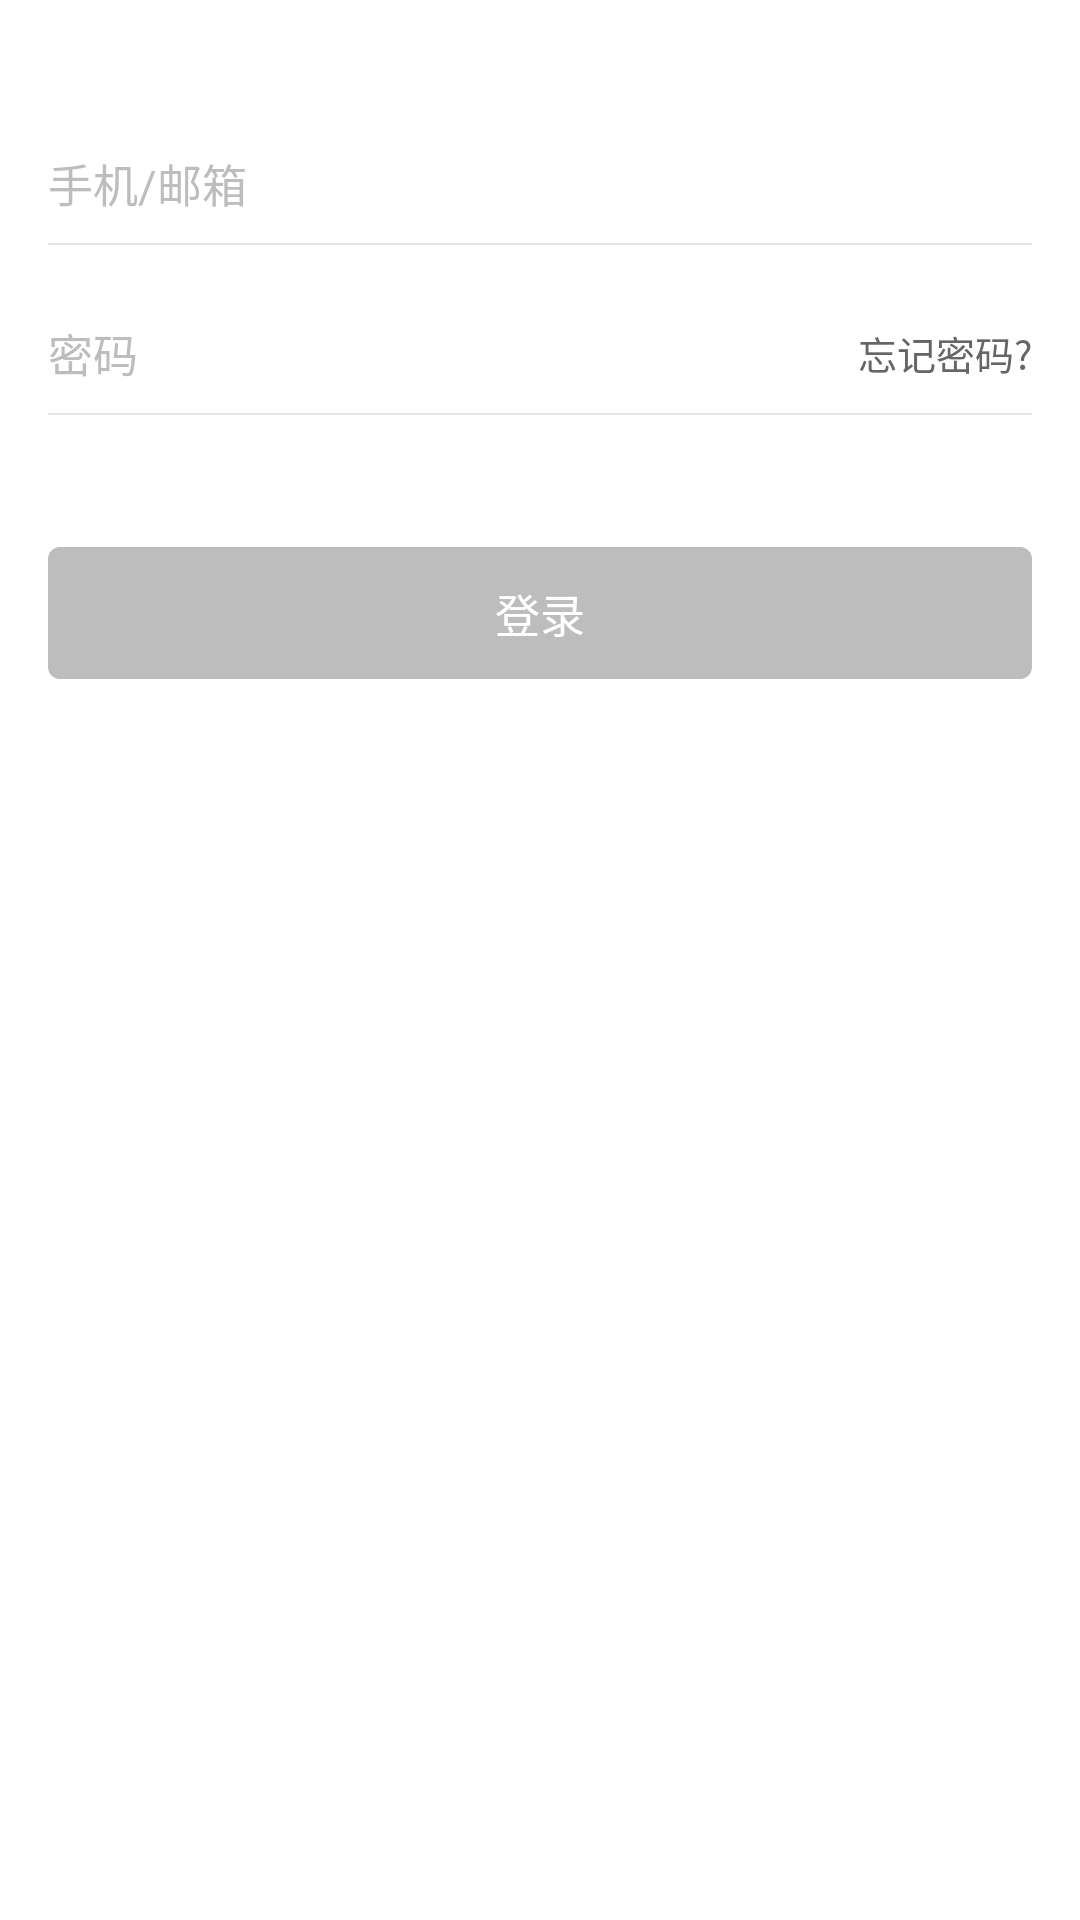

Layout XML and referenced resources for this Android screen:
<!-- AndroidManifest.xml: application theme AppTheme -->
<!-- res/layout/fragment_login.xml -->
<?xml version="1.0" encoding="utf-8"?>
<LinearLayout xmlns:android="http://schemas.android.com/apk/res/android"

    xmlns:tools="http://schemas.android.com/tools"
    android:layout_width="match_parent"
    android:layout_height="wrap_content"
    android:background="#fff"
    android:orientation="vertical"
    android:minHeight="300dp"
    android:padding="16dp"
    tools:context=".fragment.LoginFragment">

    <EditText
        android:id="@+id/etPhoneOrEmail"
        style="@style/AppLoginEditTextStyle"
        android:hint="手机/邮箱"
        android:inputType="textVisiblePassword"
        android:maxLength="25" />

    <View
        android:layout_width="match_parent"
        android:layout_height="0.5dp"
        android:background="#e6e6e6" />

    <LinearLayout
        android:layout_width="match_parent"
        android:layout_height="wrap_content"
        android:layout_marginTop="16dp"
        android:gravity="center_vertical"
        android:orientation="horizontal">

        <EditText
            android:id="@+id/etPassword"
            style="@style/AppLoginEditTextStyle"
            android:layout_width="0dp"
            android:layout_marginTop="0dp"
            android:layout_weight="1"
            android:hint="密码"
            android:inputType="textPassword" />


        <TextView
            android:id="@+id/mForgetTV"
            android:layout_width="wrap_content"
            android:layout_height="wrap_content"
            android:text="忘记密码?"
            android:textColor="#666"
            android:textSize="13sp" />
    </LinearLayout>

    <View
        android:layout_width="match_parent"
        android:layout_height="0.5dp"
        android:background="#e6e6e6" />

    <TextView
        android:id="@+id/tvLogin"
        style="@style/UserCommitButtonStyle"
        android:layout_marginTop="44dp"
        android:text="登录" />

</LinearLayout>
<!-- resources referenced by this layout -->
<resources>
  <style name="AppLoginEditTextStyle">
          <item name="android:layout_width">match_parent</item>
          <item name="android:layout_height">40dp</item>
          <item name="android:layout_marginTop">25dp</item>
          <item name="android:background">@null</item>
          <item name="android:maxLength">50</item>
          <item name="android:singleLine">true</item>
          <item name="android:textColorHint">#bdbdbd</item>
          <item name="android:textSize">15sp</item>
      </style>
  <style name="UserCommitButtonStyle">
          <item name="android:layout_width">match_parent</item>
          <item name="android:layout_height">44dp</item>
          <item name="android:focusable">true</item>
          <item name="android:enabled">false</item>
          <item name="android:clickable">true</item>
          <item name="android:gravity">center</item>
          <item name="android:textSize">15sp</item>
          <item name="android:background">@drawable/button_user_commit_round_selector</item>
          <item name="android:textColor">@drawable/text_color_user_button_commit_round</item>
      </style>
  <style name="AppTheme" parent="Theme.AppCompat.Light.DarkActionBar">
          
          <item name="colorPrimary">@color/colorPrimary</item>
          <item name="colorPrimaryDark">@color/colorPrimaryDark</item>
          <item name="colorAccent">@color/colorAccent</item>
      </style>
  <!-- drawable button_user_commit_round_selector (drawable) -->
  <?xml version="1.0" encoding="utf-8"?>
  
  <selector xmlns:android="http://schemas.android.com/apk/res/android">
      
  
      <item android:state_enabled="false">
          <shape android:shape="rectangle">
              <corners android:radius="4dp"/>
  
              <solid android:color="#bdbdbd" />
          </shape>
      </item>
  
      <item android:state_pressed="false">
          <shape android:shape="rectangle">
              <corners android:radius="4dp"/>
              <solid android:color="@color/colorPrimary" />
          </shape>
      </item>
      <item android:state_pressed="true">
          <shape android:shape="rectangle">
              <corners android:radius="4dp"/>
  
              <solid android:color="@color/colorPrimaryDark" />
          </shape>
      </item>
  
      <item android:state_enabled="true">
          <shape android:shape="rectangle">
              <corners android:radius="4dp"/>
              <solid android:color="@color/colorPrimary" />
          </shape>
      </item>
  
  
  </selector>
  <!-- drawable text_color_user_button_commit_round (drawable) -->
  <?xml version="1.0" encoding="utf-8"?>
  
  <selector xmlns:android="http://schemas.android.com/apk/res/android">
      
  
      <item android:color="#ffffff" android:state_enabled="false" />
  
      <item android:color="#fff" android:state_enabled="true" />
  
  
  </selector>
  <color name="colorPrimary">#30babf</color>
  <color name="colorPrimaryDark">#299da1</color>
  <color name="colorAccent">#FF4081</color>
</resources>
